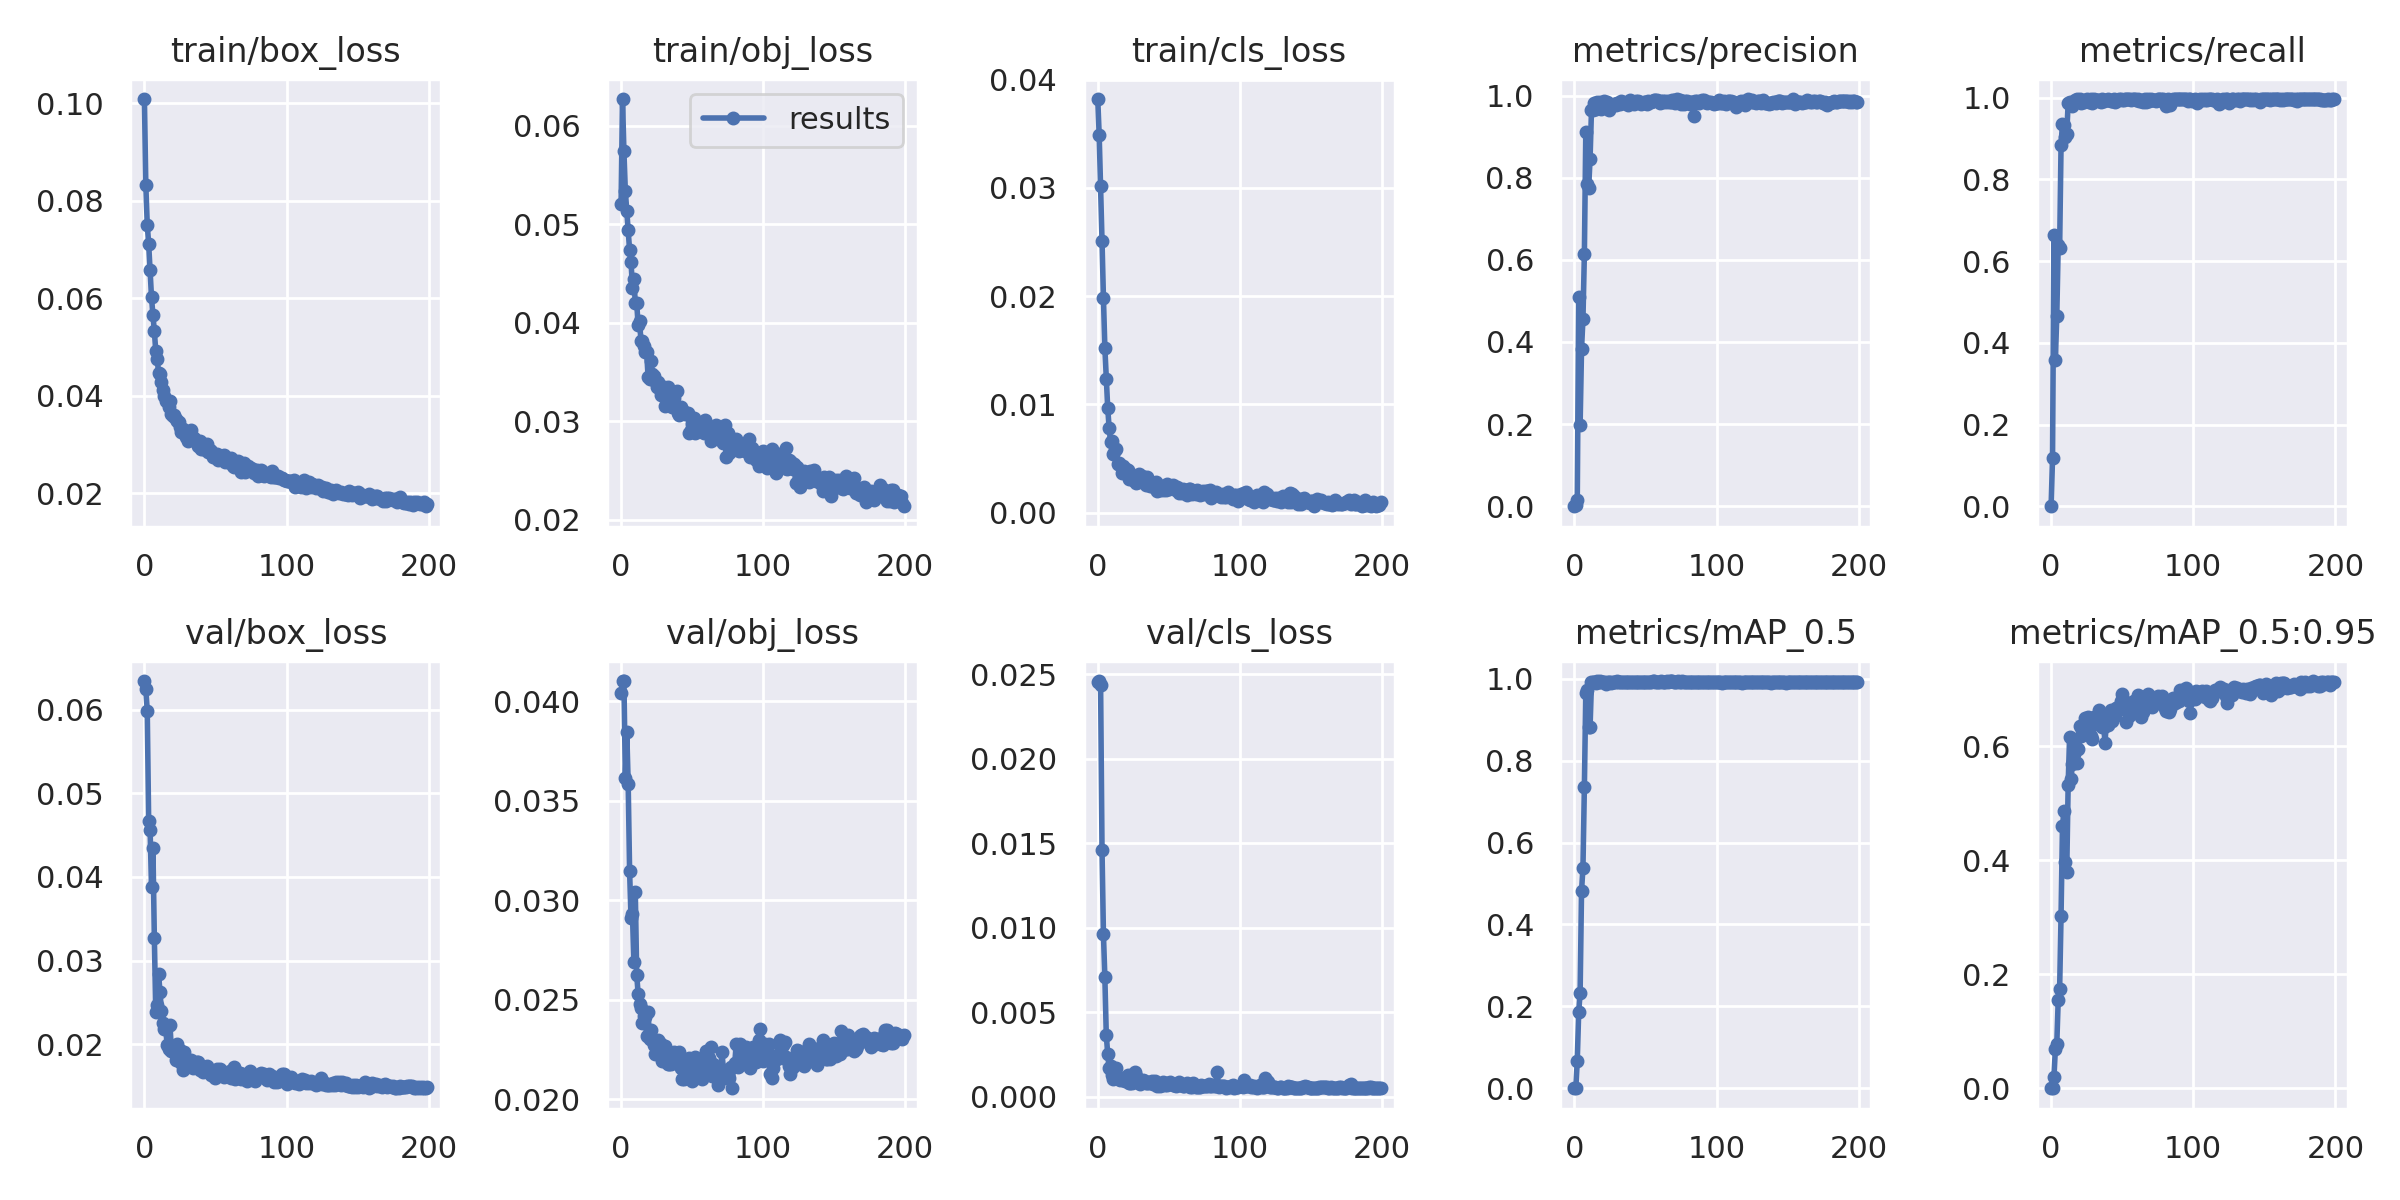

The table this chart was drawn from, first rows:
epoch, train/box_loss, train/obj_loss, train/cls_loss, metrics/precision, metrics/recall, metrics/mAP_0.5, metrics/mAP_0.5:0.95, val/box_loss, val/obj_loss, val/cls_loss, x/lr0, x/lr1, x/lr2
0, 0.1009, 0.05208, 0.03821, 0, 0, 0, 0, 0.06341, 0.0404, 0.02453, 0.0721, 0.0031, 0.0031
1, 0.08313, 0.06272, 0.0349, 0.002226, 0.117, 0.001546, 0.0002724, 0.06241, 0.041, 0.02459, 0.04327, 0.006269, 0.006269
2, 0.07509, 0.05739, 0.03015, 0.01401, 0.664, 0.06769, 0.01918, 0.05988, 0.04101, 0.02437, 0.01441, 0.009406, 0.009406
3, 0.07115, 0.05336, 0.02511, 0.5087, 0.3586, 0.186, 0.06904, 0.04664, 0.03614, 0.0146, 0.009851, 0.009851, 0.009851
4, 0.06585, 0.05136, 0.01983, 0.1977, 0.4664, 0.2323, 0.07774, 0.04566, 0.03847, 0.009616, 0.009851, 0.009851, 0.009851
5, 0.06015, 0.04943, 0.01523, 0.3834, 0.6399, 0.4817, 0.1545, 0.03878, 0.03586, 0.007066, 0.009802, 0.009802, 0.009802
6, 0.05651, 0.04737, 0.01236, 0.4559, 0.6319, 0.5383, 0.1738, 0.04346, 0.03146, 0.003652, 0.009753, 0.009753, 0.009753
7, 0.05321, 0.04619, 0.009684, 0.6148, 0.8846, 0.7366, 0.3031, 0.0327, 0.02909, 0.002547, 0.009703, 0.009703, 0.009703
8, 0.04911, 0.04358, 0.007825, 0.9101, 0.9364, 0.9659, 0.4596, 0.02385, 0.02929, 0.001695, 0.009654, 0.009654, 0.009654
9, 0.04752, 0.04441, 0.006544, 0.7859, 0.9324, 0.9715, 0.4864, 0.02471, 0.02691, 0.001849, 0.009604, 0.009604, 0.009604
10, 0.04459, 0.04203, 0.006611, 0.7745, 0.9041, 0.8815, 0.397, 0.02836, 0.03043, 0.001277, 0.009555, 0.009555, 0.009555
11, 0.04451, 0.04199, 0.00537, 0.8453, 0.9123, 0.8814, 0.3791, 0.02625, 0.02625, 0.001025, 0.009505, 0.009505, 0.009505
12, 0.0427, 0.0398, 0.005797, 0.9645, 0.9865, 0.9911, 0.533, 0.02405, 0.02531, 0.001269, 0.009456, 0.009456, 0.009456
13, 0.04118, 0.04014, 0.005918, 0.9654, 0.9908, 0.9917, 0.6159, 0.02252, 0.02478, 0.001722, 0.009406, 0.009406, 0.009406
14, 0.03984, 0.03815, 0.004449, 0.9824, 0.9832, 0.9929, 0.5422, 0.02187, 0.02461, 0.001125, 0.009357, 0.009357, 0.009357
15, 0.03896, 0.03811, 0.004581, 0.9671, 0.9795, 0.99, 0.5691, 0.02186, 0.02385, 0.00103, 0.009307, 0.009307, 0.009307
16, 0.0388, 0.03765, 0.004428, 0.9849, 0.9901, 0.9932, 0.5871, 0.01996, 0.02416, 0.0009837, 0.009258, 0.009258, 0.009258
17, 0.03771, 0.03708, 0.003661, 0.9758, 0.9934, 0.991, 0.6097, 0.01942, 0.02414, 0.001134, 0.009208, 0.009208, 0.009208
18, 0.03886, 0.03704, 0.004315, 0.9849, 0.9969, 0.9934, 0.5709, 0.02234, 0.02317, 0.0009805, 0.009158, 0.009158, 0.009158
19, 0.03623, 0.03451, 0.003967, 0.9669, 0.9922, 0.9914, 0.5961, 0.01926, 0.02441, 0.0009073, 0.009109, 0.009109, 0.009109
20, 0.03585, 0.03432, 0.00401, 0.9772, 0.9962, 0.9917, 0.6361, 0.01973, 0.02305, 0.000986, 0.009059, 0.009059, 0.009059
21, 0.03595, 0.0361, 0.003901, 0.9873, 0.9872, 0.9928, 0.6182, 0.01962, 0.02346, 0.001273, 0.00901, 0.00901, 0.00901
22, 0.0351, 0.03486, 0.003123, 0.9754, 0.9918, 0.9882, 0.6283, 0.01813, 0.02297, 0.000798, 0.00896, 0.00896, 0.00896
23, 0.03477, 0.03462, 0.003297, 0.9847, 0.9905, 0.9924, 0.632, 0.02007, 0.02272, 0.0007983, 0.008911, 0.008911, 0.008911
24, 0.0346, 0.03412, 0.003385, 0.9659, 0.9945, 0.9915, 0.6501, 0.01926, 0.02226, 0.0008328, 0.008861, 0.008861, 0.008861
25, 0.03349, 0.03345, 0.002996, 0.9797, 0.9969, 0.9916, 0.6232, 0.01929, 0.02275, 0.001072, 0.008812, 0.008812, 0.008812
26, 0.03249, 0.03401, 0.002909, 0.9755, 0.9911, 0.9906, 0.6518, 0.01781, 0.02297, 0.001488, 0.008762, 0.008762, 0.008762
27, 0.03318, 0.03343, 0.002769, 0.9777, 0.9897, 0.9925, 0.6428, 0.017, 0.0229, 0.00123, 0.008713, 0.008713, 0.008713
28, 0.03235, 0.03272, 0.002781, 0.9796, 0.9969, 0.9909, 0.6183, 0.01914, 0.02278, 0.0008482, 0.008663, 0.008663, 0.008663
29, 0.03156, 0.0333, 0.003523, 0.9766, 0.9862, 0.9909, 0.6129, 0.01794, 0.02191, 0.0008429, 0.008614, 0.008614, 0.008614
30, 0.03166, 0.03351, 0.002985, 0.9821, 0.9964, 0.9933, 0.6514, 0.01751, 0.02194, 0.0007707, 0.008564, 0.008564, 0.008564
31, 0.03071, 0.03159, 0.003388, 0.9827, 0.9941, 0.993, 0.6509, 0.01761, 0.0227, 0.0009165, 0.008515, 0.008515, 0.008515
32, 0.03173, 0.03224, 0.002896, 0.98, 0.9957, 0.9912, 0.6392, 0.01776, 0.02213, 0.000999, 0.008466, 0.008466, 0.008466
33, 0.03284, 0.03351, 0.003149, 0.9869, 0.9947, 0.9924, 0.6478, 0.01813, 0.02179, 0.0009566, 0.008416, 0.008416, 0.008416
34, 0.03125, 0.03241, 0.002586, 0.9844, 0.9927, 0.992, 0.6646, 0.01724, 0.02176, 0.0008287, 0.008367, 0.008367, 0.008367
35, 0.03133, 0.03175, 0.003254, 0.981, 0.9907, 0.9918, 0.6487, 0.0175, 0.0218, 0.0008201, 0.008317, 0.008317, 0.008317
36, 0.03065, 0.03144, 0.002615, 0.9813, 0.9964, 0.9916, 0.6347, 0.01733, 0.02187, 0.0008421, 0.008268, 0.008268, 0.008268
37, 0.03055, 0.03232, 0.002453, 0.9843, 0.9927, 0.9924, 0.6347, 0.01788, 0.0224, 0.0008484, 0.008218, 0.008218, 0.008218
38, 0.02957, 0.03171, 0.00259, 0.978, 0.9954, 0.9912, 0.6053, 0.0179, 0.02233, 0.0009523, 0.008169, 0.008169, 0.008169
39, 0.03067, 0.03313, 0.002697, 0.9889, 0.9937, 0.993, 0.6571, 0.01697, 0.02212, 0.0007592, 0.008119, 0.008119, 0.008119
40, 0.02908, 0.03083, 0.002229, 0.9858, 0.9969, 0.9922, 0.6372, 0.01719, 0.02223, 0.0009298, 0.00807, 0.00807, 0.00807
41, 0.02908, 0.03069, 0.002784, 0.9815, 0.9939, 0.9927, 0.656, 0.01676, 0.0224, 0.0007711, 0.00802, 0.00802, 0.00802
42, 0.02929, 0.0315, 0.001955, 0.9795, 0.9924, 0.9913, 0.6643, 0.0169, 0.02157, 0.0006668, 0.007971, 0.007971, 0.007971
43, 0.02948, 0.03115, 0.002458, 0.987, 0.9922, 0.9922, 0.6444, 0.01716, 0.02104, 0.0007738, 0.007921, 0.007921, 0.007921
44, 0.03012, 0.0309, 0.002065, 0.9847, 0.9964, 0.9929, 0.6628, 0.01743, 0.02102, 0.000661, 0.007872, 0.007872, 0.007872
45, 0.02839, 0.03075, 0.002435, 0.9865, 0.9894, 0.9926, 0.6542, 0.01704, 0.0212, 0.0007181, 0.007822, 0.007822, 0.007822
46, 0.02887, 0.03087, 0.002066, 0.9847, 0.9927, 0.9929, 0.6675, 0.01682, 0.02181, 0.0008944, 0.007772, 0.007772, 0.007772
47, 0.02854, 0.03082, 0.002251, 0.9802, 0.9947, 0.992, 0.669, 0.01635, 0.02122, 0.0006857, 0.007723, 0.007723, 0.007723
48, 0.02742, 0.02878, 0.002121, 0.9829, 0.9969, 0.9913, 0.6682, 0.01646, 0.0221, 0.0008122, 0.007673, 0.007673, 0.007673
49, 0.02809, 0.02909, 0.00268, 0.9853, 0.9969, 0.9915, 0.6801, 0.01649, 0.02186, 0.0006849, 0.007624, 0.007624, 0.007624
50, 0.0275, 0.02969, 0.00218, 0.9838, 0.9944, 0.9923, 0.6916, 0.01595, 0.0209, 0.0008195, 0.007574, 0.007574, 0.007574
51, 0.02804, 0.03037, 0.002226, 0.9801, 0.9934, 0.9917, 0.665, 0.01701, 0.02156, 0.0008825, 0.007525, 0.007525, 0.007525
52, 0.02683, 0.02879, 0.002271, 0.9865, 0.9969, 0.9912, 0.6737, 0.01659, 0.02212, 0.0007302, 0.007476, 0.007476, 0.007476
53, 0.02767, 0.02971, 0.002505, 0.9843, 0.9969, 0.992, 0.6433, 0.01708, 0.02173, 0.0007119, 0.007426, 0.007426, 0.007426
54, 0.02713, 0.02939, 0.002139, 0.9847, 0.9969, 0.9929, 0.6643, 0.01632, 0.02147, 0.0007127, 0.007377, 0.007377, 0.007377
55, 0.02696, 0.02925, 0.002076, 0.9877, 0.9969, 0.9936, 0.6536, 0.01666, 0.02127, 0.0006298, 0.007327, 0.007327, 0.007327
56, 0.0278, 0.02906, 0.002377, 0.9897, 0.9946, 0.9943, 0.6695, 0.01616, 0.02203, 0.0007172, 0.007278, 0.007278, 0.007278
57, 0.0264, 0.02901, 0.001837, 0.9888, 0.9964, 0.9913, 0.6781, 0.01651, 0.02104, 0.0008656, 0.007228, 0.007228, 0.007228
58, 0.02649, 0.02879, 0.002162, 0.9886, 0.9969, 0.9921, 0.6799, 0.01629, 0.02153, 0.0006742, 0.007178, 0.007178, 0.007178
59, 0.0264, 0.03011, 0.001762, 0.9863, 0.9961, 0.9916, 0.68, 0.01629, 0.02208, 0.0006822, 0.007129, 0.007129, 0.007129
... 140 more rows
